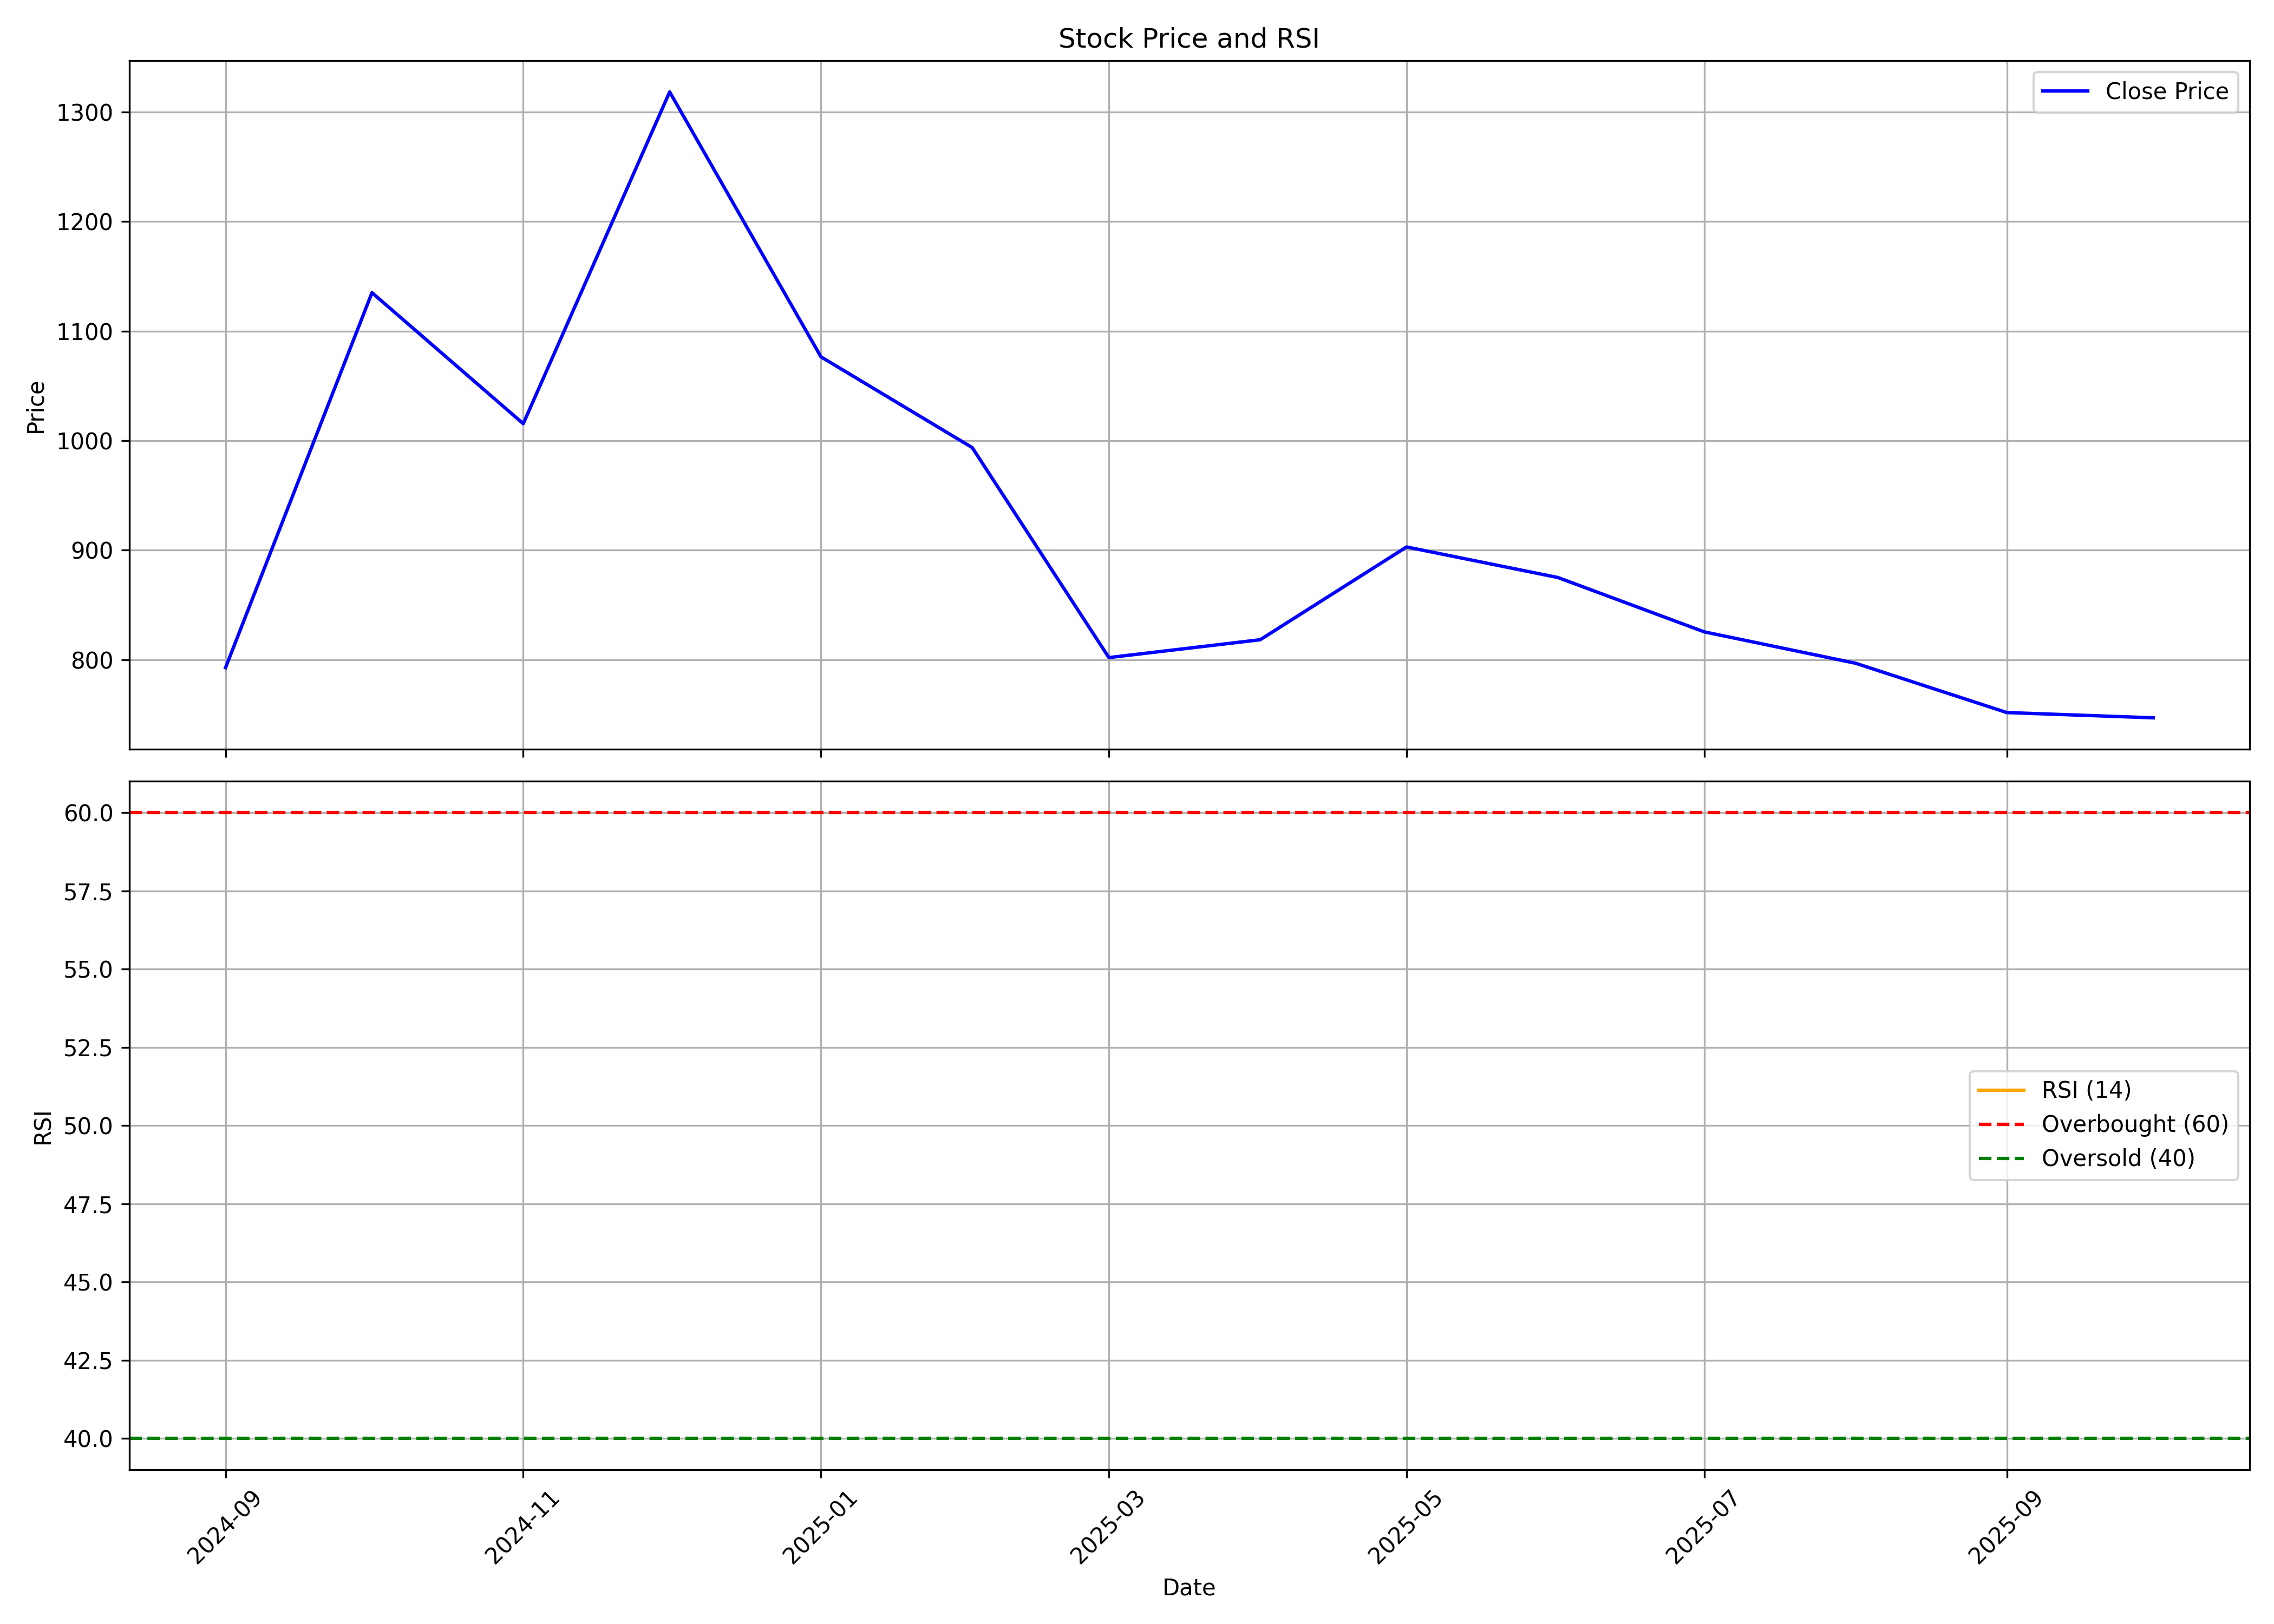

Data behind this chart, as committed beside it:
, date, symbol, open, high, low, close, volume, rsi
0, 2024-09-01, GALAPREC, 721.1, 870.0, 682.0, 792.7, 3970154, 
1, 2024-10-01, GALAPREC, 782.0, 1225, 720.1, 1135, 3527087, 
2, 2024-11-01, GALAPREC, 1128, 1343, 1002, 1016, 2213683, 
3, 2024-12-01, GALAPREC, 1016, 1480, 985.0, 1318, 4993087, 
4, 2025-01-01, GALAPREC, 1316, 1447, 880.2, 1077, 2244682, 
5, 2025-02-01, GALAPREC, 1078, 1121, 891.0, 993.7, 1127815, 
6, 2025-03-01, GALAPREC, 1010, 1031, 784.0, 801.8, 1237591, 
7, 2025-04-01, GALAPREC, 801.1, 944.7, 712.4, 818.2, 1874348, 
8, 2025-05-01, GALAPREC, 818.0, 942.0, 766.4, 902.9, 927737, 
9, 2025-06-01, GALAPREC, 902.9, 980.0, 845.8, 875.0, 837669, 
10, 2025-07-01, GALAPREC, 872.5, 927.0, 813.5, 825.3, 591773, 
11, 2025-08-01, GALAPREC, 821.0, 880.0, 785.0, 796.7, 315643, 
12, 2025-09-01, GALAPREC, 805.0, 874.0, 745.5, 751.7, 558475, 
13, 2025-10-01, GALAPREC, 759.2, 785.0, 735, 746.8, 153529, 
